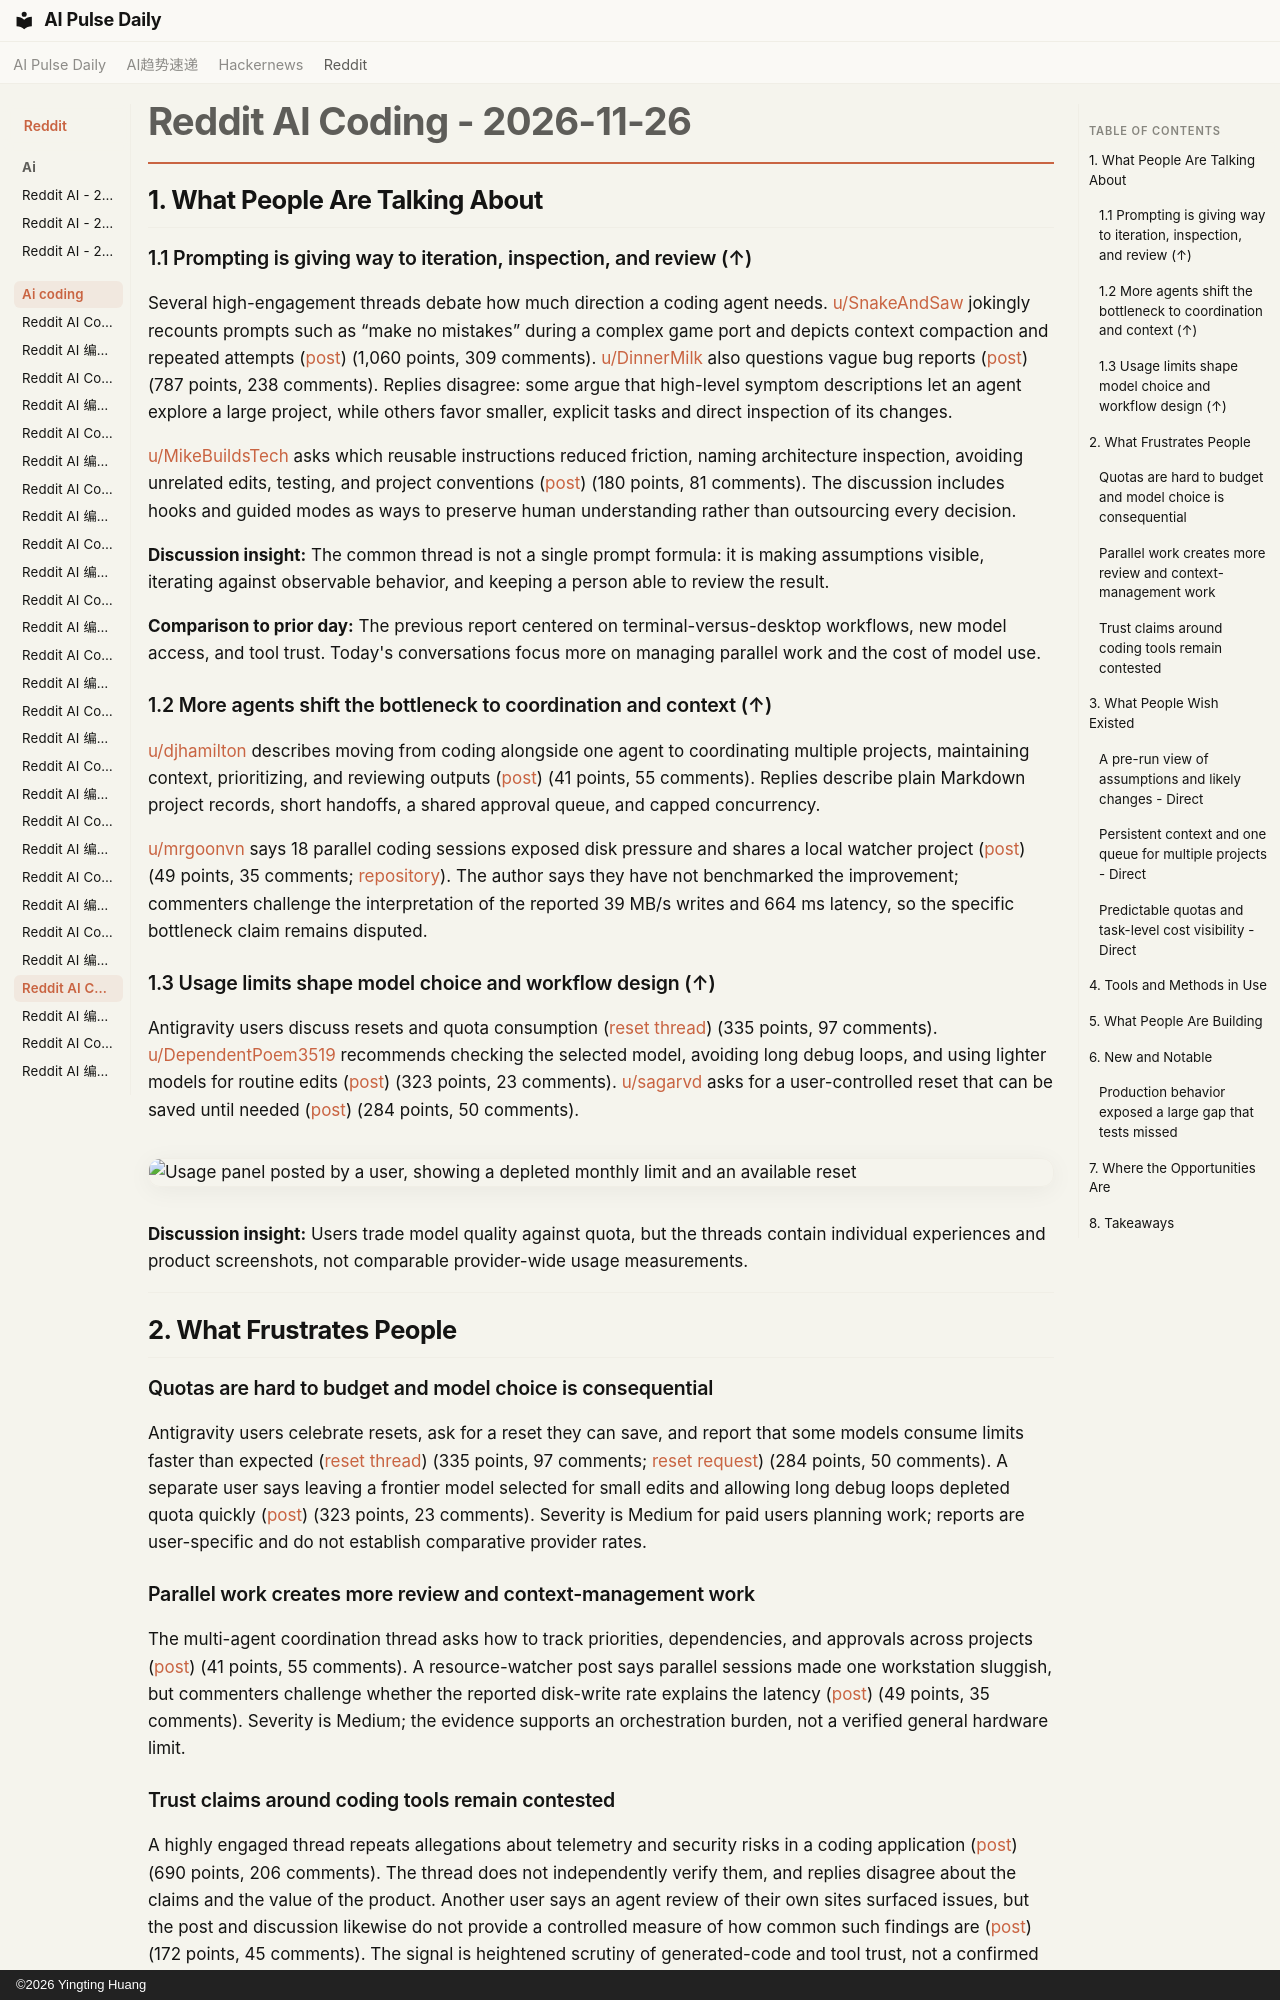

repository: vibewatch/vibewatch.github.io · page: reddit/ai-coding/2026-11-26/index.html · generator: mkdocs · copyright: ©2026 Yingting Huang

# Reddit AI Coding - 2026-11-26

## 1. What People Are Talking About

### 1.1 Prompting is giving way to iteration, inspection, and review (↑)

Several high-engagement threads debate how much direction a coding agent needs. [u/SnakeAndSaw](https://www.reddit.com/user/SnakeAndSaw) jokingly recounts prompts such as “make no mistakes” during a complex game port and depicts context compaction and repeated attempts ([post](https://www.reddit.com/r/ClaudeCode/comments/1y505a8/lurked_in_the_gta_6_pc_port_discords_to_learn/)) (1,060 points, 309 comments). [u/DinnerMilk](https://www.reddit.com/user/DinnerMilk) also questions vague bug reports ([post](https://www.reddit.com/r/ClaudeCode/comments/1y5ivd9/is_this_how_you_people_are_prompting_claude/)) (787 points, 238 comments). Replies disagree: some argue that high-level symptom descriptions let an agent explore a large project, while others favor smaller, explicit tasks and direct inspection of its changes.

[u/MikeBuildsTech](https://www.reddit.com/user/MikeBuildsTech) asks which reusable instructions reduced friction, naming architecture inspection, avoiding unrelated edits, testing, and project conventions ([post](https://www.reddit.com/r/ClaudeCode/comments/1y5smso/whats_one_claude_code_instruction_you_wish_you/)) (180 points, 81 comments). The discussion includes hooks and guided modes as ways to preserve human understanding rather than outsourcing every decision.

**Discussion insight:** The common thread is not a single prompt formula: it is making assumptions visible, iterating against observable behavior, and keeping a person able to review the result.

**Comparison to prior day:** The previous report centered on terminal-versus-desktop workflows, new model access, and tool trust. Today's conversations focus more on managing parallel work and the cost of model use.

### 1.2 More agents shift the bottleneck to coordination and context (↑)

[u/djhamilton](https://www.reddit.com/user/djhamilton) describes moving from coding alongside one agent to coordinating multiple projects, maintaining context, prioritizing, and reviewing outputs ([post](https://www.reddit.com/r/ClaudeCode/comments/1y50i95/anyone_else_shifting_from_aiassisted_development/)) (41 points, 55 comments). Replies describe plain Markdown project records, short handoffs, a shared approval queue, and capped concurrency.

[u/mrgoonvn](https://www.reddit.com/user/mrgoonvn) says 18 parallel coding sessions exposed disk pressure and shares a local watcher project ([post](https://www.reddit.com/r/ClaudeCode/comments/1y5xxkl/running_18_coding_agents_in_parallel_taught_me_to/)) (49 points, 35 comments; [repository](https://github.com/bestagentkits/host-watcher)). The author says they have not benchmarked the improvement; commenters challenge the interpretation of the reported 39 MB/s writes and 664 ms latency, so the specific bottleneck claim remains disputed.

### 1.3 Usage limits shape model choice and workflow design (↑)

Antigravity users discuss resets and quota consumption ([reset thread](https://www.reddit.com/r/google_antigravity/comments/1y5urcj/thanks_to_antigravity_team_for_the_reset_made_my/)) (335 points, 97 comments). [u/DependentPoem3519](https://www.reddit.com/user/DependentPoem3519) recommends checking the selected model, avoiding long debug loops, and using lighter models for routine edits ([post](https://www.reddit.com/r/vibecoding/comments/1y5vfd9/psa_always_check_your_selected_model_before_you/)) (323 points, 23 comments). [u/sagarvd](https://www.reddit.com/user/sagarvd) asks for a user-controlled reset that can be saved until needed ([post](https://www.reddit.com/r/google_antigravity/comments/1y5xik5/dear_antigravity_team_please_learn_from_codex/)) (284 points, 50 comments).

![Usage panel posted by a user, showing a depleted monthly limit and an available reset](https://i.redd.it/cc5a1wygjx3i1.png)

**Discussion insight:** Users trade model quality against quota, but the threads contain individual experiences and product screenshots, not comparable provider-wide usage measurements.

---

## 2. What Frustrates People

### Quotas are hard to budget and model choice is consequential

Antigravity users celebrate resets, ask for a reset they can save, and report that some models consume limits faster than expected ([reset thread](https://www.reddit.com/r/google_antigravity/comments/1y5urcj/thanks_to_antigravity_team_for_the_reset_made_my/)) (335 points, 97 comments; [reset request](https://www.reddit.com/r/google_antigravity/comments/1y5xik5/dear_antigravity_team_please_learn_from_codex/)) (284 points, 50 comments). A separate user says leaving a frontier model selected for small edits and allowing long debug loops depleted quota quickly ([post](https://www.reddit.com/r/vibecoding/comments/1y5vfd9/psa_always_check_your_selected_model_before_you/)) (323 points, 23 comments). Severity is Medium for paid users planning work; reports are user-specific and do not establish comparative provider rates.

### Parallel work creates more review and context-management work

The multi-agent coordination thread asks how to track priorities, dependencies, and approvals across projects ([post](https://www.reddit.com/r/ClaudeCode/comments/1y50i95/anyone_else-shifting-from-aiassisted-development/)) (41 points, 55 comments). A resource-watcher post says parallel sessions made one workstation sluggish, but commenters challenge whether the reported disk-write rate explains the latency ([post](https://www.reddit.com/r/ClaudeCode/comments/1y5xxkl/running_18_coding_agents_in_parallel_taught_me_to/)) (49 points, 35 comments). Severity is Medium; the evidence supports an orchestration burden, not a verified general hardware limit.
